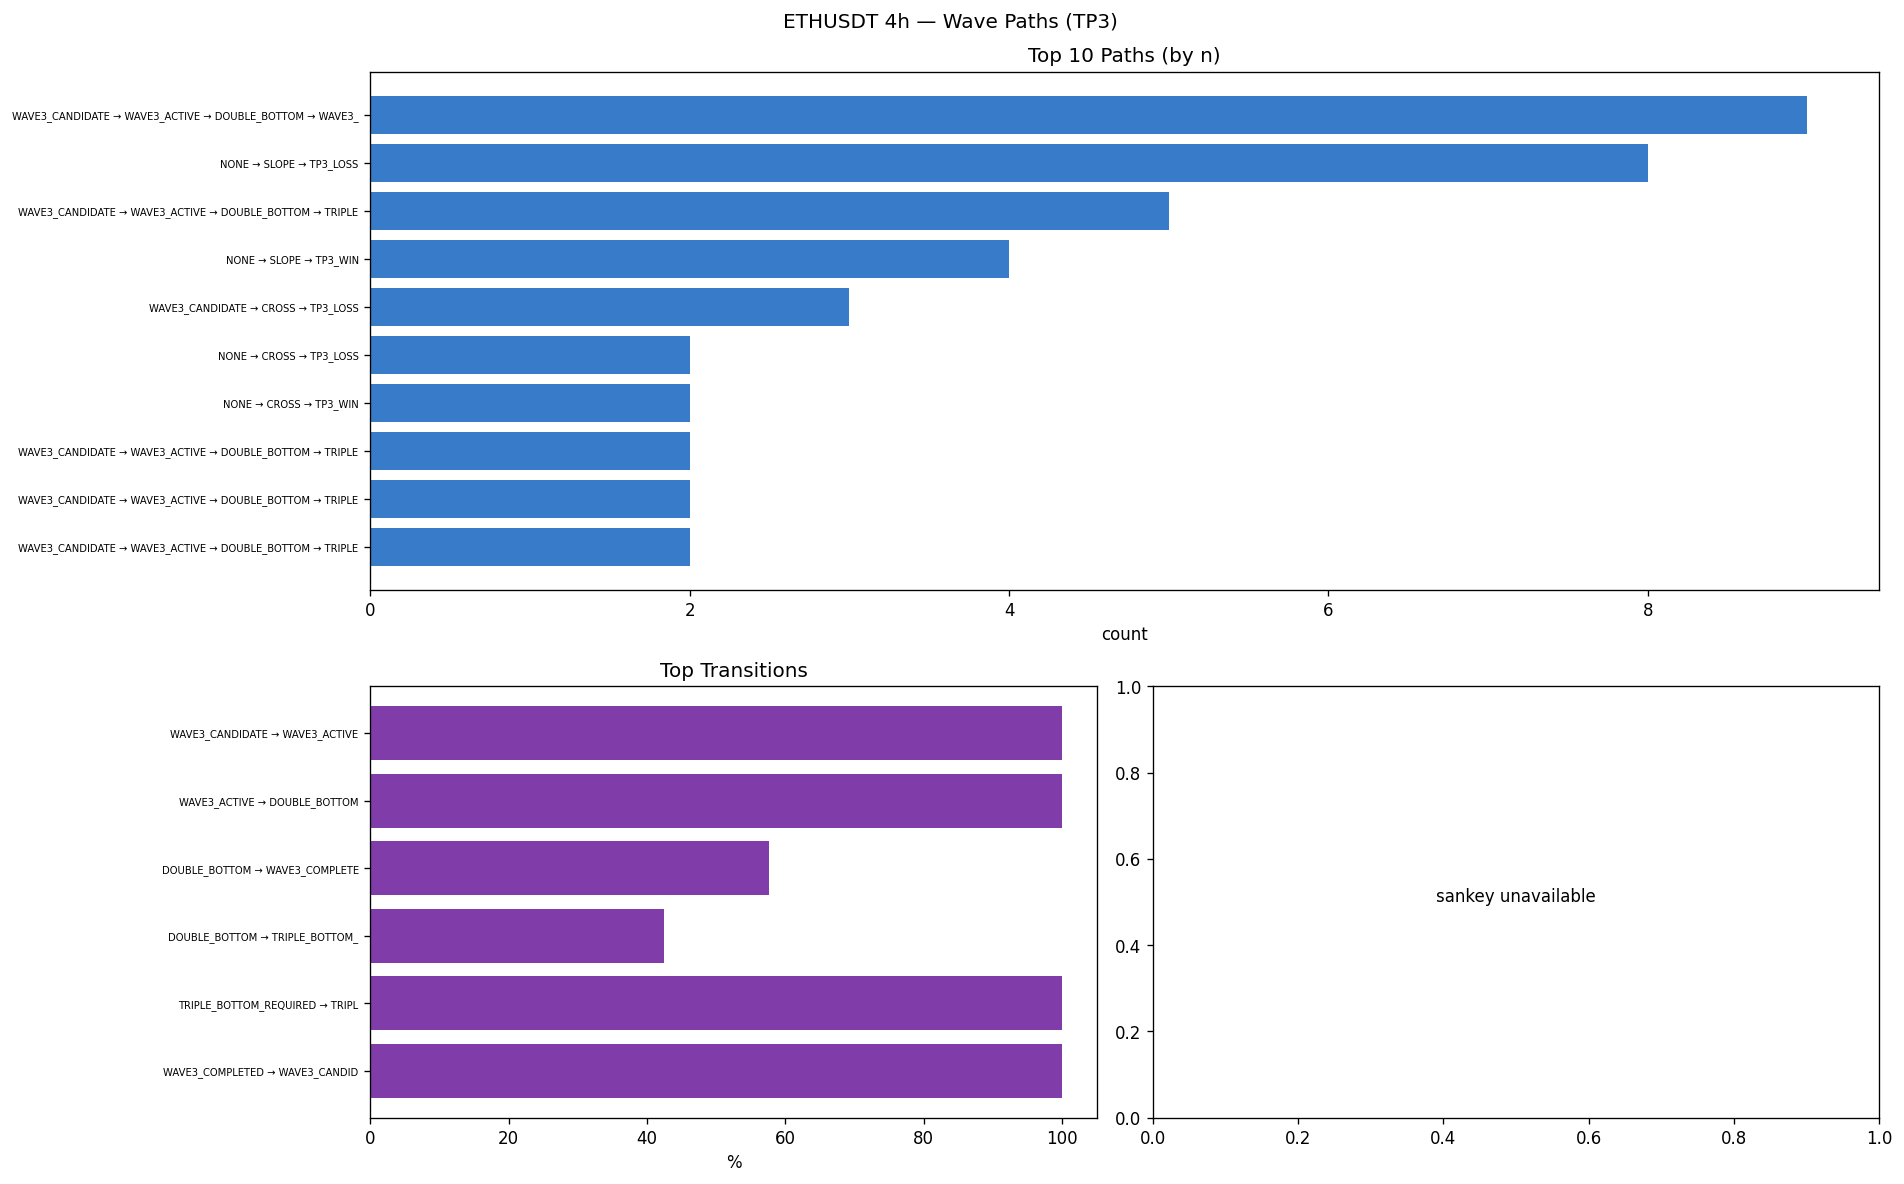

The file beside this chart, header and first rows:
timestamp, path, success, return_pct, expectancy_group
2025-10-26 12:00:00, NONE → SLOPE → TP3_LOSS, False, -3, SLOPE|OTHER|10-19
2025-10-29 04:00:00, NONE → SLOPE → TP3_LOSS, False, -3, SLOPE|OTHER|20-39
2025-10-30 00:00:00, NONE → SLOPE → TP3_LOSS, False, -3, SLOPE|OTHER|20-39
2025-10-31 04:00:00, NONE → CROSS → TP3_LOSS, False, -3, CROSS|OTHER|20-39
2025-11-05 00:00:00, WAVE3_CANDIDATE → CROSS → TP3_LOSS, False, -3, CROSS|WAVE3_CANDIDATE|40+
2025-11-13 04:00:00, WAVE3_CANDIDATE → WAVE3_ACTIVE → DOUBLE_…, False, -3, SLOPE|WAVE3_COMPLETED|10-19
2025-11-15 12:00:00, WAVE3_CANDIDATE → TB → TP3_LOSS, False, -3, TB|WAVE3_CANDIDATE|20-39
2025-11-17 04:00:00, WAVE3_CANDIDATE → WAVE3_ACTIVE → DOUBLE_…, True, 3, SLOPE|WAVE3_COMPLETED|20-39
2025-11-18 20:00:00, WAVE3_CANDIDATE → WAVE3_ACTIVE → DOUBLE_…, False, -3, CROSS|WAVE3_COMPLETED|10-19
2025-11-26 20:00:00, WAVE3_CANDIDATE → WAVE3_ACTIVE → DOUBLE_…, False, -0.7051, CROSS|WAVE3_COMPLETED|20-39
2025-12-02 12:00:00, NONE → SLOPE → TP3_WIN, True, 3, SLOPE|OTHER|40+
2025-12-07 16:00:00, NONE → CROSS → TP3_WIN, True, 3, CROSS|OTHER|20-39
2025-12-15 08:00:00, WAVE3_CANDIDATE → WAVE3_ACTIVE → DOUBLE_…, False, -3, SLOPE|WAVE3_COMPLETED|10-19
2025-12-19 04:00:00, WAVE3_CANDIDATE → TB → TP3_WIN, True, 3, TB|WAVE3_CANDIDATE|40+
2025-12-24 20:00:00, WAVE3_CANDIDATE → WAVE3_ACTIVE → DOUBLE_…, False, -0.2874, SLOPE|TRIPLE_BOTTOM_REQUIRED|40+
2025-12-29 00:00:00, WAVE3_CANDIDATE → WAVE3_ACTIVE → DOUBLE_…, True, 3, SLOPE|TRIPLE_BOTTOM_REQUIRED|10-19
2026-01-11 08:00:00, WAVE3_CANDIDATE → WAVE3_ACTIVE → DOUBLE_…, True, 3, SLOPE|TRIPLE_BOTTOM_REQUIRED|10-19
2026-01-13 12:00:00, WAVE3_CANDIDATE → WAVE3_ACTIVE → DOUBLE_…, True, 3, SLOPE|TRIPLE_BOTTOM_REQUIRED|<10
2026-01-17 00:00:00, WAVE3_CANDIDATE → WAVE3_ACTIVE → DOUBLE_…, False, -3, SLOPE|TRIPLE_BOTTOM_REQUIRED|10-19
2026-01-21 12:00:00, NONE → SLOPE → TP3_LOSS, False, -3, SLOPE|OTHER|40+
2026-01-26 08:00:00, WAVE3_CANDIDATE → WAVE3_ACTIVE → DOUBLE_…, True, 3, CROSS|WAVE3_COMPLETED|20-39
2026-02-02 12:00:00, WAVE3_CANDIDATE → WAVE3_ACTIVE → DOUBLE_…, False, -3, TB|TRIPLE_BOTTOM_CONFIRMED|10-19
2026-02-06 16:00:00, WAVE3_CANDIDATE → CROSS → TP3_LOSS, False, -3, CROSS|WAVE3_CANDIDATE|<10
2026-02-12 00:00:00, NONE → TB → TP3_LOSS, False, -3, TB|OTHER|40+
2026-02-17 20:00:00, NONE → CROSS → TP3_LOSS, False, -3, CROSS|OTHER|10-19
2026-02-20 00:00:00, NONE → SLOPE → TP3_LOSS, False, -3, SLOPE|OTHER|<10
2026-02-24 16:00:00, NONE → SLOPE → TP3_WIN, True, 3, SLOPE|OTHER|10-19
2026-02-28 16:00:00, WAVE3_CANDIDATE → WAVE3_ACTIVE → DOUBLE_…, False, -3, SLOPE|WAVE3_COMPLETED|40+
2026-03-04 12:00:00, WAVE3_CANDIDATE → WAVE3_ACTIVE → DOUBLE_…, False, -3, SLOPE|WAVE3_COMPLETED|20-39
2026-03-07 08:00:00, WAVE3_CANDIDATE → WAVE3_ACTIVE → DOUBLE_…, True, 3, SLOPE|OTHER|10-19
2026-03-09 00:00:00, WAVE3_CANDIDATE → SLOPE → TP3_WIN, True, 3, SLOPE|WAVE3_CANDIDATE|10-19
2026-03-12 16:00:00, WAVE3_CANDIDATE → WAVE3_ACTIVE → DOUBLE_…, True, 3, CROSS|TRIPLE_BOTTOM_CONFIRMED|40+
2026-03-15 04:00:00, WAVE3_CANDIDATE → WAVE3_ACTIVE → DOUBLE_…, True, 3, SLOPE|TRIPLE_BOTTOM_CONFIRMED|20-39
2026-03-19 20:00:00, WAVE3_CANDIDATE → WAVE3_ACTIVE → DOUBLE_…, False, -3, SLOPE|OTHER|<10
2026-03-21 04:00:00, WAVE3_CANDIDATE → CROSS → TP3_LOSS, False, -3, CROSS|WAVE3_CANDIDATE|<10
2026-03-23 08:00:00, NONE → CROSS → TP3_WIN, True, 3, CROSS|OTHER|20-39
2026-03-28 04:00:00, NONE → SLOPE → TP3_WIN, True, 3, SLOPE|OTHER|20-39
2026-03-30 04:00:00, WAVE3_CANDIDATE → WAVE3_ACTIVE → DOUBLE_…, True, 3, TB|WAVE3_COMPLETED|<10
2026-04-10 16:00:00, WAVE3_CANDIDATE → WAVE3_ACTIVE → DOUBLE_…, True, 3, CROSS|TRIPLE_BOTTOM_REQUIRED|10-19
2026-04-13 16:00:00, NONE → SLOPE → TP3_WIN, True, 3, SLOPE|OTHER|40+
2026-04-16 20:00:00, WAVE3_CANDIDATE → WAVE3_ACTIVE → DOUBLE_…, True, 3, CROSS|TRIPLE_BOTTOM_REQUIRED|40+
2026-04-20 08:00:00, WAVE3_CANDIDATE → WAVE3_ACTIVE → DOUBLE_…, True, 3, SLOPE|TRIPLE_BOTTOM_REQUIRED|40+
2026-04-26 04:00:00, WAVE3_CANDIDATE → WAVE3_ACTIVE → DOUBLE_…, True, 3, SLOPE|TRIPLE_BOTTOM_REQUIRED|10-19
2026-04-28 16:00:00, NONE → SLOPE → TP3_LOSS, False, -3, SLOPE|OTHER|40+
2026-05-02 16:00:00, WAVE3_CANDIDATE → WAVE3_ACTIVE → DOUBLE_…, False, -3, SLOPE|WAVE3_COMPLETED|20-39
2026-05-05 08:00:00, WAVE3_CANDIDATE → WAVE3_ACTIVE → DOUBLE_…, False, -3, SLOPE|WAVE3_COMPLETED|10-19
2026-05-08 08:00:00, NONE → SLOPE → TP3_LOSS, False, -0.2884, SLOPE|OTHER|20-39
2026-05-13 04:00:00, WAVE3_CANDIDATE → WAVE3_ACTIVE → DOUBLE_…, False, -3, SLOPE|OTHER|10-19
2026-05-17 00:00:00, NONE → SLOPE → TP3_LOSS, False, -3, SLOPE|OTHER|40+
2026-05-23 20:00:00, WAVE3_CANDIDATE → WAVE3_ACTIVE → DOUBLE_…, False, -1.601, SLOPE|WAVE3_COMPLETED|20-39
2026-05-25 12:00:00, WAVE3_CANDIDATE → WAVE3_ACTIVE → DOUBLE_…, False, -3, TB|WAVE3_COMPLETED|10-19
2026-05-27 08:00:00, WAVE3_CANDIDATE → WAVE3_ACTIVE → DOUBLE_…, False, -0.271, SLOPE|WAVE3_CANDIDATE|20-39
2026-05-28 20:00:00, WAVE3_CANDIDATE → WAVE3_ACTIVE → DOUBLE_…, False, -1.951, SLOPE|WAVE3_COMPLETED|20-39
2026-06-01 16:00:00, WAVE3_CANDIDATE → WAVE3_ACTIVE → DOUBLE_…, False, -3, TB|WAVE3_COMPLETED|10-19
2026-06-04 04:00:00, WAVE3_CANDIDATE → SLOPE → TP3_LOSS, False, -3, SLOPE|WAVE3_CANDIDATE|10-19
2026-06-04 16:00:00, WAVE3_CANDIDATE → WAVE3_ACTIVE → DOUBLE_…, False, -3, SLOPE|WAVE3_COMPLETED|10-19
2026-06-06 20:00:00, WAVE3_CANDIDATE → WAVE3_ACTIVE → DOUBLE_…, True, 3, CROSS|WAVE3_COMPLETED|<10
